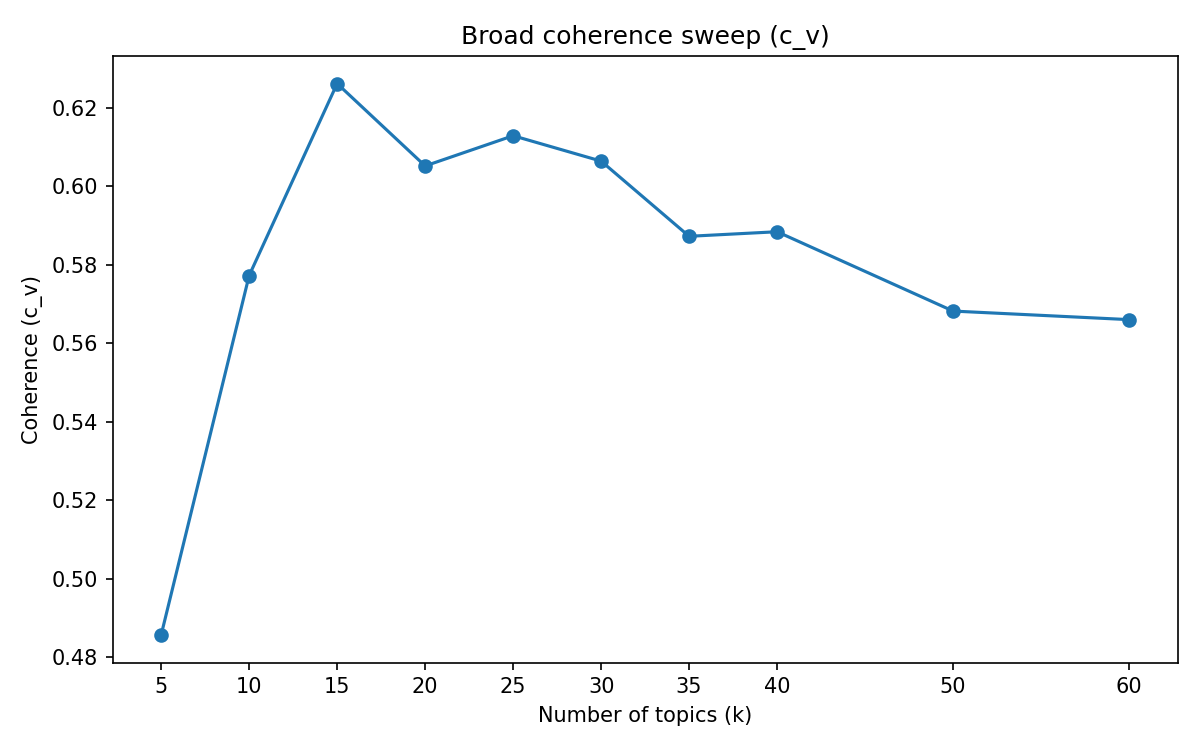

Data behind this chart, as committed beside it:
k, coherence_c_v, log_perplexity, alpha_min, alpha_max, alpha_mean, eta, train_seconds, coherence_seconds
5, 0.4857, -8.402, 0.02239, 0.1234, 0.07284, 0.5558, 26.4, 20.4
10, 0.5772, -8.26, 0.01371, 0.08181, 0.02855, 0.2831, 33.8, 25.6
15, 0.6261, -8.203, 0.01437, 0.09302, 0.03002, 0.1905, 39.5, 30.5
20, 0.6051, -8.176, 0.0129, 0.0953, 0.02746, 0.1414, 46.7, 30.6
25, 0.6128, -8.147, 0.009544, 0.1146, 0.0231, 0.1078, 49.0, 35.1
30, 0.6064, -8.116, 0.009556, 0.1045, 0.02241, 0.08595, 61.9, 42.9
35, 0.5872, -8.099, 0.00883, 0.1061, 0.02126, 0.07155, 67.1, 44.6
40, 0.5884, -8.084, 0.00812, 0.1026, 0.01893, 0.06153, 63.4, 48.9
50, 0.5682, -8.069, 0.007498, 0.09063, 0.01643, 0.04797, 85.1, 61.6
60, 0.566, -8.061, 0.006933, 0.07169, 0.01347, 0.0389, 94.4, 61.8
